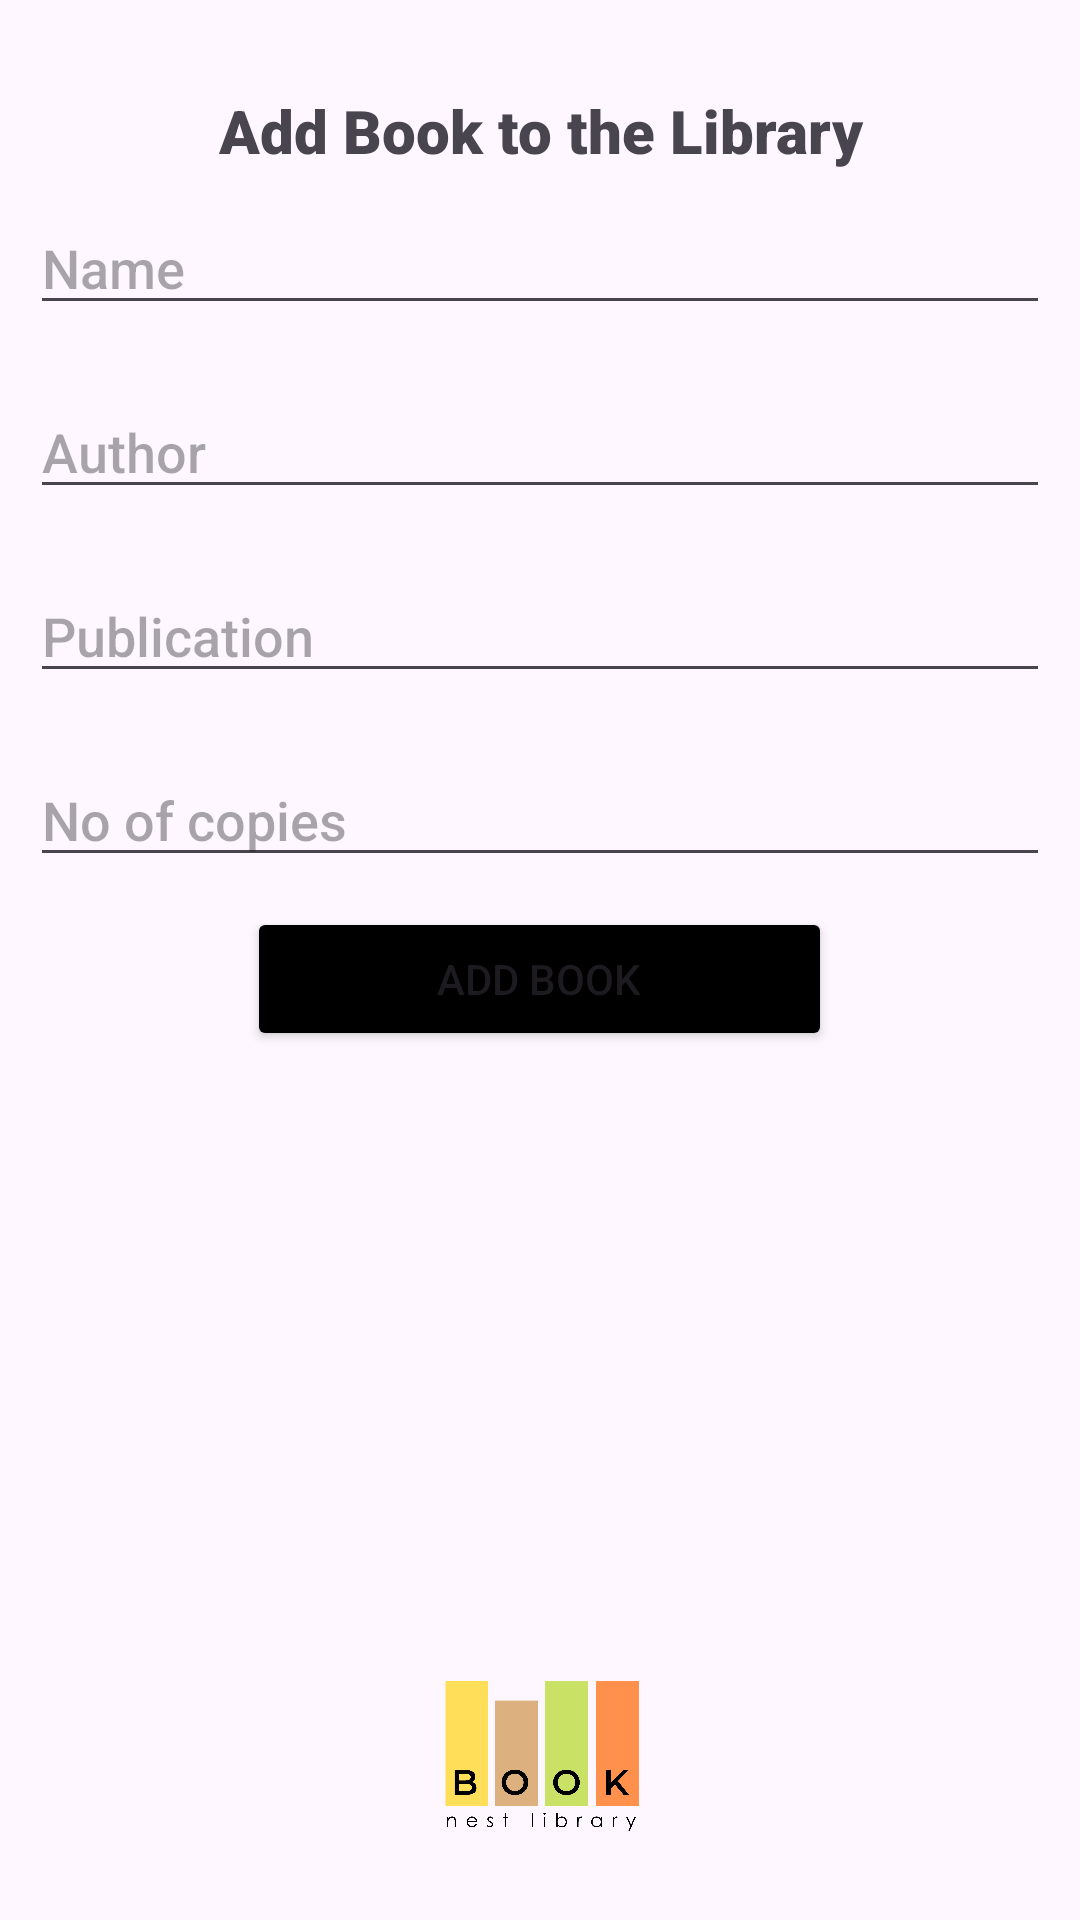

Android layout source for this screen:
<!-- AndroidManifest.xml: application theme Theme.Library_App_2 -->
<!-- res/layout/activity_addbook.xml -->
<?xml version="1.0" encoding="utf-8"?>
<androidx.constraintlayout.widget.ConstraintLayout xmlns:android="http://schemas.android.com/apk/res/android"
    xmlns:app="http://schemas.android.com/apk/res-auto"
    xmlns:tools="http://schemas.android.com/tools"
    android:id="@+id/main"
    android:layout_width="match_parent"
    android:layout_height="match_parent"
    tools:context=".addbook">


    <LinearLayout
        android:id="@+id/linearLayout"
        android:layout_width="0dp"
        android:layout_height="0dp"
        android:orientation="vertical"
        app:layout_constraintBottom_toBottomOf="parent"
        app:layout_constraintEnd_toEndOf="parent"
        app:layout_constraintStart_toStartOf="parent"
        app:layout_constraintTop_toTopOf="parent">


        <TextView
            android:id="@+id/textView3"
            android:layout_width="match_parent"
            android:layout_height="wrap_content"
            android:textSize="20sp"
            android:textAlignment="center"
            android:layout_marginTop="30sp"
            android:fontFamily="sans-serif-black"
            android:text="Add Book to the Library" />

        <EditText
            android:id="@+id/txtbname"
            android:layout_width="match_parent"
            android:layout_height="wrap_content"
            android:layout_margin="10dp"
            android:ems="10"
            android:fontFamily="sans-serif-medium"
            android:hint="Name"
            android:inputType="text" />


        <EditText
            android:id="@+id/txtbauthor"
            android:layout_width="match_parent"
            android:layout_height="wrap_content"
            android:layout_margin="10dp"
            android:ems="10"
            android:hint="Author"
            android:fontFamily="sans-serif-medium"
            android:inputType="text" />

        <EditText
            android:id="@+id/txtbpublication"
            android:layout_width="match_parent"
            android:layout_height="wrap_content"
            android:layout_margin="10dp"
            android:ems="10"
            android:hint="Publication"
            android:fontFamily="sans-serif-medium"
            android:inputType="text" />


        <EditText
            android:id="@+id/txtquntity"
            android:layout_width="match_parent"
            android:layout_height="wrap_content"
            android:fontFamily="sans-serif-medium"
            android:layout_margin="10dp"
            android:ems="10"
            android:hint="No of copies"
            android:inputType="number" />


        <Button
            android:id="@+id/btnadd"
            android:layout_width="195sp"
            android:layout_height="wrap_content"
            android:layout_gravity="center"
            android:fontFamily="sans-serif-medium"
            android:backgroundTint="@color/black"
            android:text="Add Book" />
        <ImageView
            android:id="@+id/imageView"
            android:layout_width="90dp"
            android:layout_height="90dp"
            android:layout_marginTop="190dp"
            android:layout_gravity="center"
            android:src="@drawable/booknest2" />


    </LinearLayout>

</androidx.constraintlayout.widget.ConstraintLayout>
<!-- resources referenced by this layout -->
<resources>
  <!-- drawable booknest2: png bitmap (drawable, 57428 bytes) -->
  <style name="Theme.Library_App_2" parent="Base.Theme.Library_App_2" />
  <style name="Base.Theme.Library_App_2" parent="Theme.Material3.DayNight.NoActionBar">
          
          
      </style>
  <!-- not gathered from this repository: default colours our renderer supplied (Android Studio template values) -->
  <color name="black">#FF000000</color>
</resources>
